Run: headless pygame with SDL's dummy video driver; simulated clock (each Clock.tick advances the game by its frame time, no real sleeping); random seed 0; keys injected as events and as key.get_pressed() state; no mouse input.
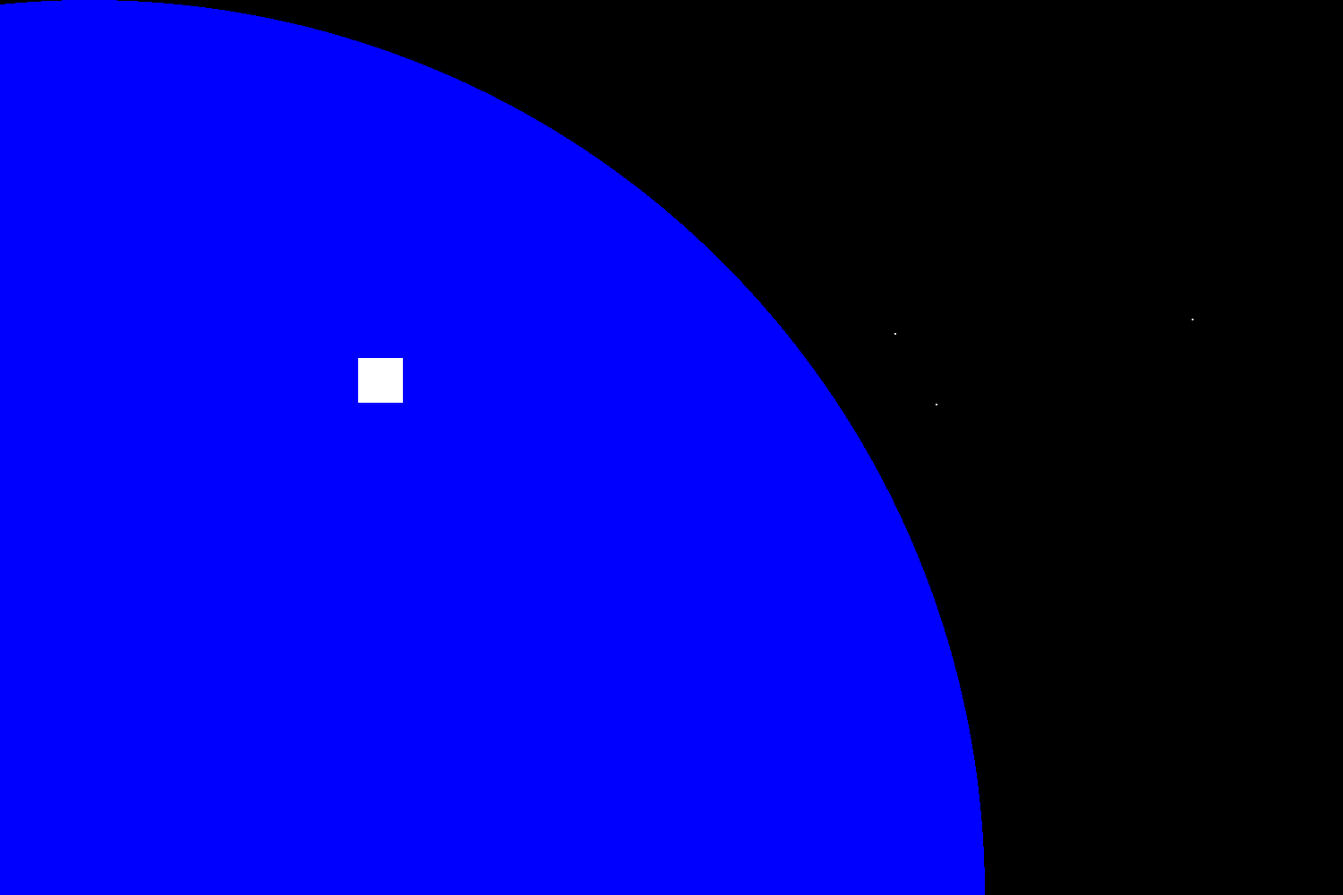
Frame 1 of 4 · flips 1–60 · no input
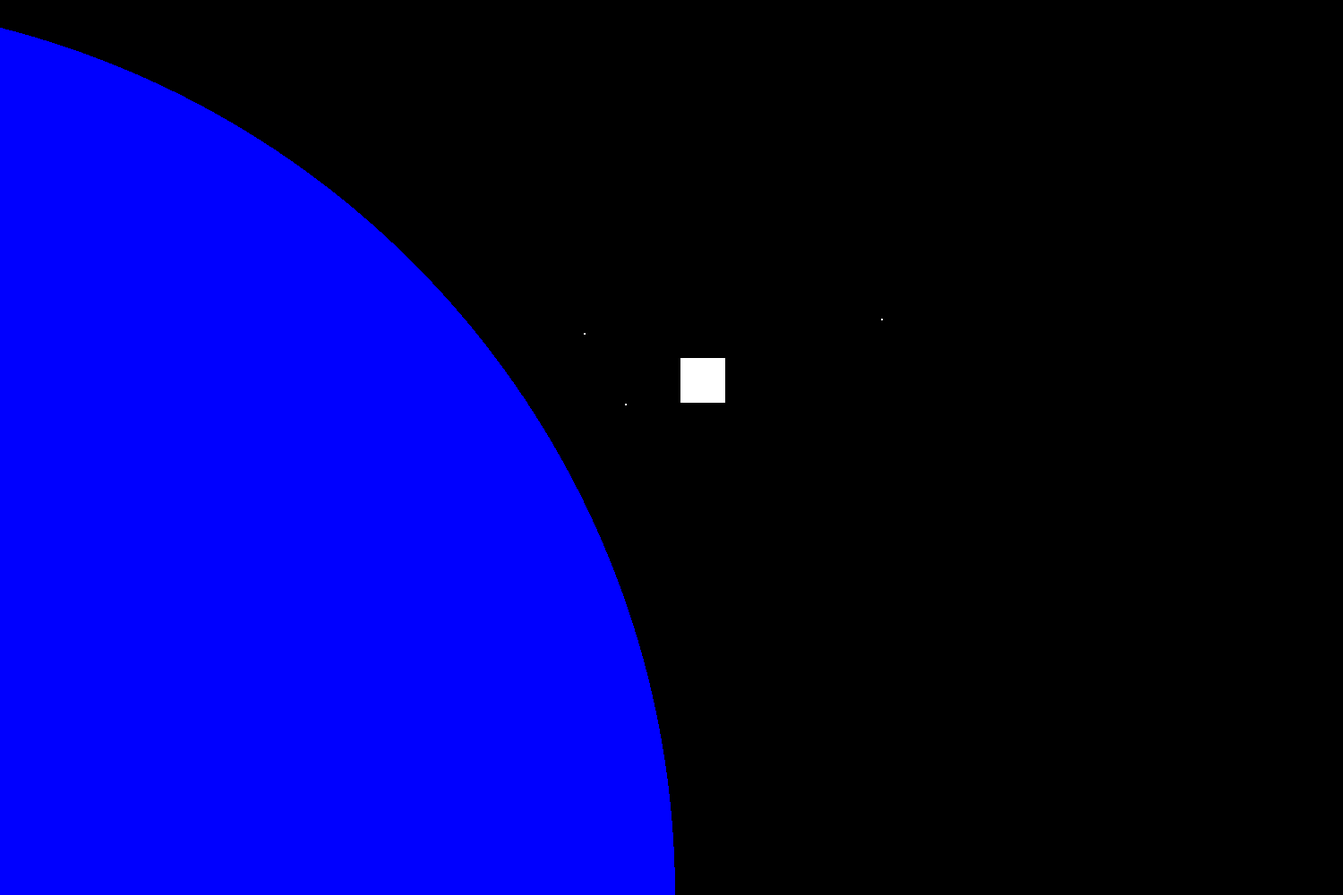
Frame 2 of 4 · flips 61–180 · tapped SPACE, RETURN · held RIGHT (→), D
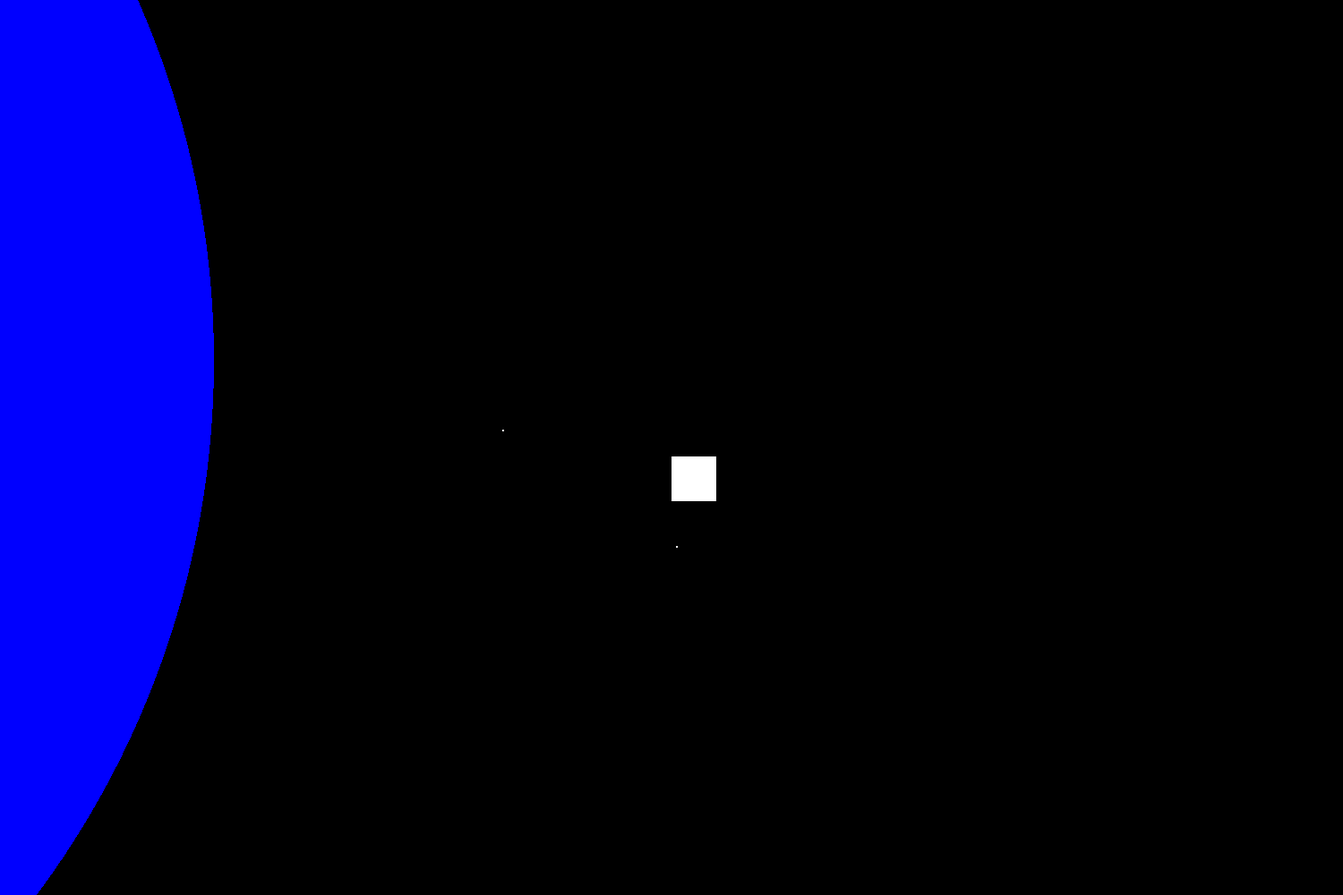
Frame 3 of 4 · flips 181–300 · held DOWN (↓), S
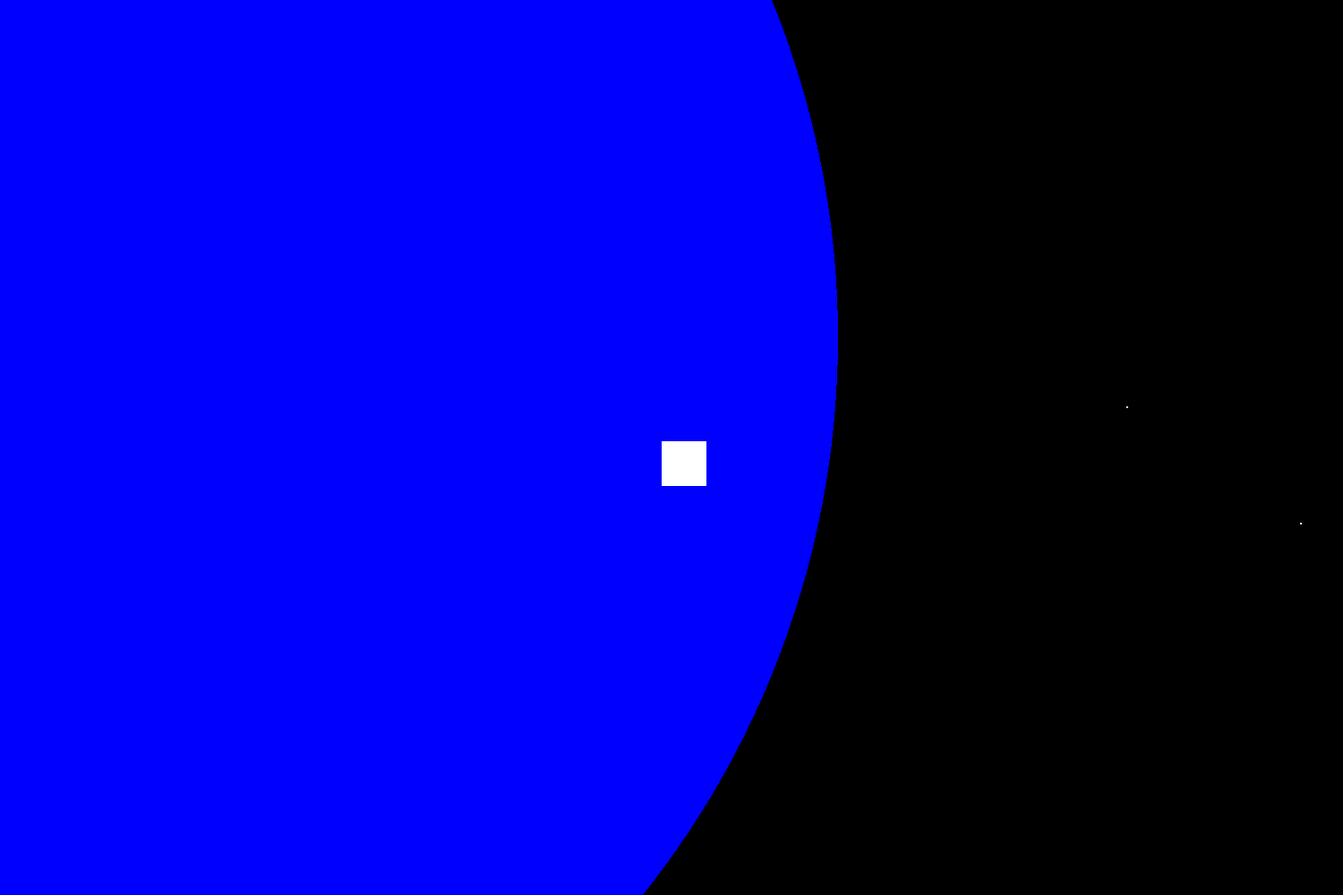
Frame 4 of 4 · flips 301–420 · held LEFT (←), A, UP (↑), W

The pygame program that drew these frames:

import pygame
import random

class Game():
    def __init__(self):
        self.title:str = "Spacer"
        self.window_width:int = 1500
        self.window_height:int = 1000
        self.map_height:int = 10000
        self.map_width:int = 10000
        self.running:bool = True
        self.fps:int = 60
        self.keyboard:dict = {
            "up": False,
            "down": False,
            "left": False,
            "right": False
        }
        self.colours:dict = {
            "black": (0, 0, 0),
            "white": (255, 255, 255),
            "blue": (0, 0, 255),
            "grey": (100, 100, 100)
        }

        pygame.init()
        pygame.display.set_caption(self.title)

        self.clock = pygame.time.Clock()
        self.display = pygame.display.set_mode((self.window_width, self.window_height))

        self.player:GameObject = GameObject(0, 0, 100, 100)

        # Initialise GameObjects
        self.game_objects:list = []

        # Create some stars
        for i in range(0, 200):
            self.game_objects.append(Circle(random.randint(0, self.map_width), random.randint(0, self.map_height), 2, self.colours["white"]))


        self.game_objects.append(Planet(100, 1000, 2000, self.colours["blue"]))
        self.game_objects.append(Planet(2000, 2000, 100, self.colours["grey"]))

        self.player = Player(400, 400, 50, 50)

        self.loop()
    
    def loop(self):
        
        # main loop
        while self.running:
            self.check_events()

            self.display.fill((0, 0, 0))

            if self.player.x - (self.window_width / 2) < 0:
                camera_left = 0
            elif self.player.x + (self.window_width / 2) > self.map_width:
                camera_left = self.map_width - self.window_width
            else:
                camera_left = self.player.x - (self.window_width / 2)

            if self.player.y - (self.window_height / 2) < 0:
                camera_top = 0
            elif self.player.y + (self.window_height / 2) > self.map_height:
                camera_top = self.map_height - self.window_height
            else:
                camera_top = self.player.y - (self.window_height / 2)

            for game_object in self.game_objects:
                game_object.draw(self.display, camera_left, camera_top)

            self.player.update(self.keyboard)
            self.player.draw(self.display, camera_left, camera_top)

            pygame.display.update()
            self.clock.tick(self.fps)
        
        pygame.quit()
        quit()
    
    def check_events(self):
        for event in pygame.event.get():
            if event.type == pygame.QUIT:
                self.running = False

            if event.type == pygame.KEYDOWN:
                self.update_keyboard(event.key, True)
            
            if event.type == pygame.KEYUP:
                self.update_keyboard(event.key, False)

    def update_keyboard(self, key, active:bool):
        if key == pygame.K_UP:
            self.keyboard["up"] = active
        elif key == pygame.K_DOWN:
            self.keyboard["down"] = active
        elif key == pygame.K_RIGHT:
            self.keyboard["right"] = active
        elif key == pygame.K_LEFT:
            self.keyboard["left"] = active

class GameObject():
    def __init__(self, x:int, y:int, width:int, height:int):
        self.x:int = x
        self.y:int = y
        self.width:int = width
        self.height:int = height

    def move(self, dX:int, dY:int):
        self.x = self.x + dX
        self.y = self.y + dY

class Player(GameObject):
    def __init__(self, x:int, y:int, width:int, height:int):
        GameObject.__init__(self, x, y, width, height)
        self.max_velocity:int = 10
        self.x_velocity:float = 0
        self.y_velocity:float = 0

    def update(self, keyboard:dict):
        if (keyboard["up"] == True) and (self.y_velocity > -(self.max_velocity)):
            self.y_velocity = self.y_velocity - 0.1
        if (keyboard["up"] == False) and (self.y_velocity < 0):
            self.y_velocity = self.y_velocity + 0.1

        if (keyboard["down"] == True) and (self.y_velocity < self.max_velocity):
            self.y_velocity = self.y_velocity + 0.1
        if (keyboard["down"] == False) and (self.y_velocity > 0):
            self.y_velocity = self.y_velocity - 0.1

        if (keyboard["right"] == True) and (self.x_velocity < self.max_velocity):
            self.x_velocity = self.x_velocity + 0.1
        if (keyboard["right"] == False) and (self.x_velocity > 0):
            self.x_velocity = self.x_velocity - 0.1

        if (keyboard["left"] == True) and (self.x_velocity > -(self.max_velocity)):
            self.x_velocity = self.x_velocity - 0.1
        if (keyboard["left"] == False) and (self.x_velocity < 0):
            self.x_velocity = self.x_velocity + 0.1
        
        if (self.x_velocity > 0) and (self.x_velocity < 0.1):
            self.x_velocity = 0

        self.move(self.x_velocity, self.y_velocity)

        print(self.x_velocity)

    def draw(self, display, camera_left:int, camera_top:int):
        pygame.draw.rect(display, (255, 255, 255), pygame.Rect(int(self.x - camera_left), int(self.y - camera_top), self.width, self.height))

class Circle(GameObject):
    def __init__(self, x:int, y:int, diameter:int, colour):
        GameObject.__init__(self, x, y, diameter, diameter)
        self.colour = colour
    
    def draw(self, display, camera_left:int, camera_top:int):
        pygame.draw.circle(display, self.colour, (int(self.x - camera_left), int(self.y - camera_top)), int(self.height / 2), 0)

class Planet(Circle):
    def __init__(self, x:int, y:int, diameter:int, colour):
        Circle.__init__(self, x, y, diameter, colour)
        
     
if __name__=="__main__":
    game = Game()
